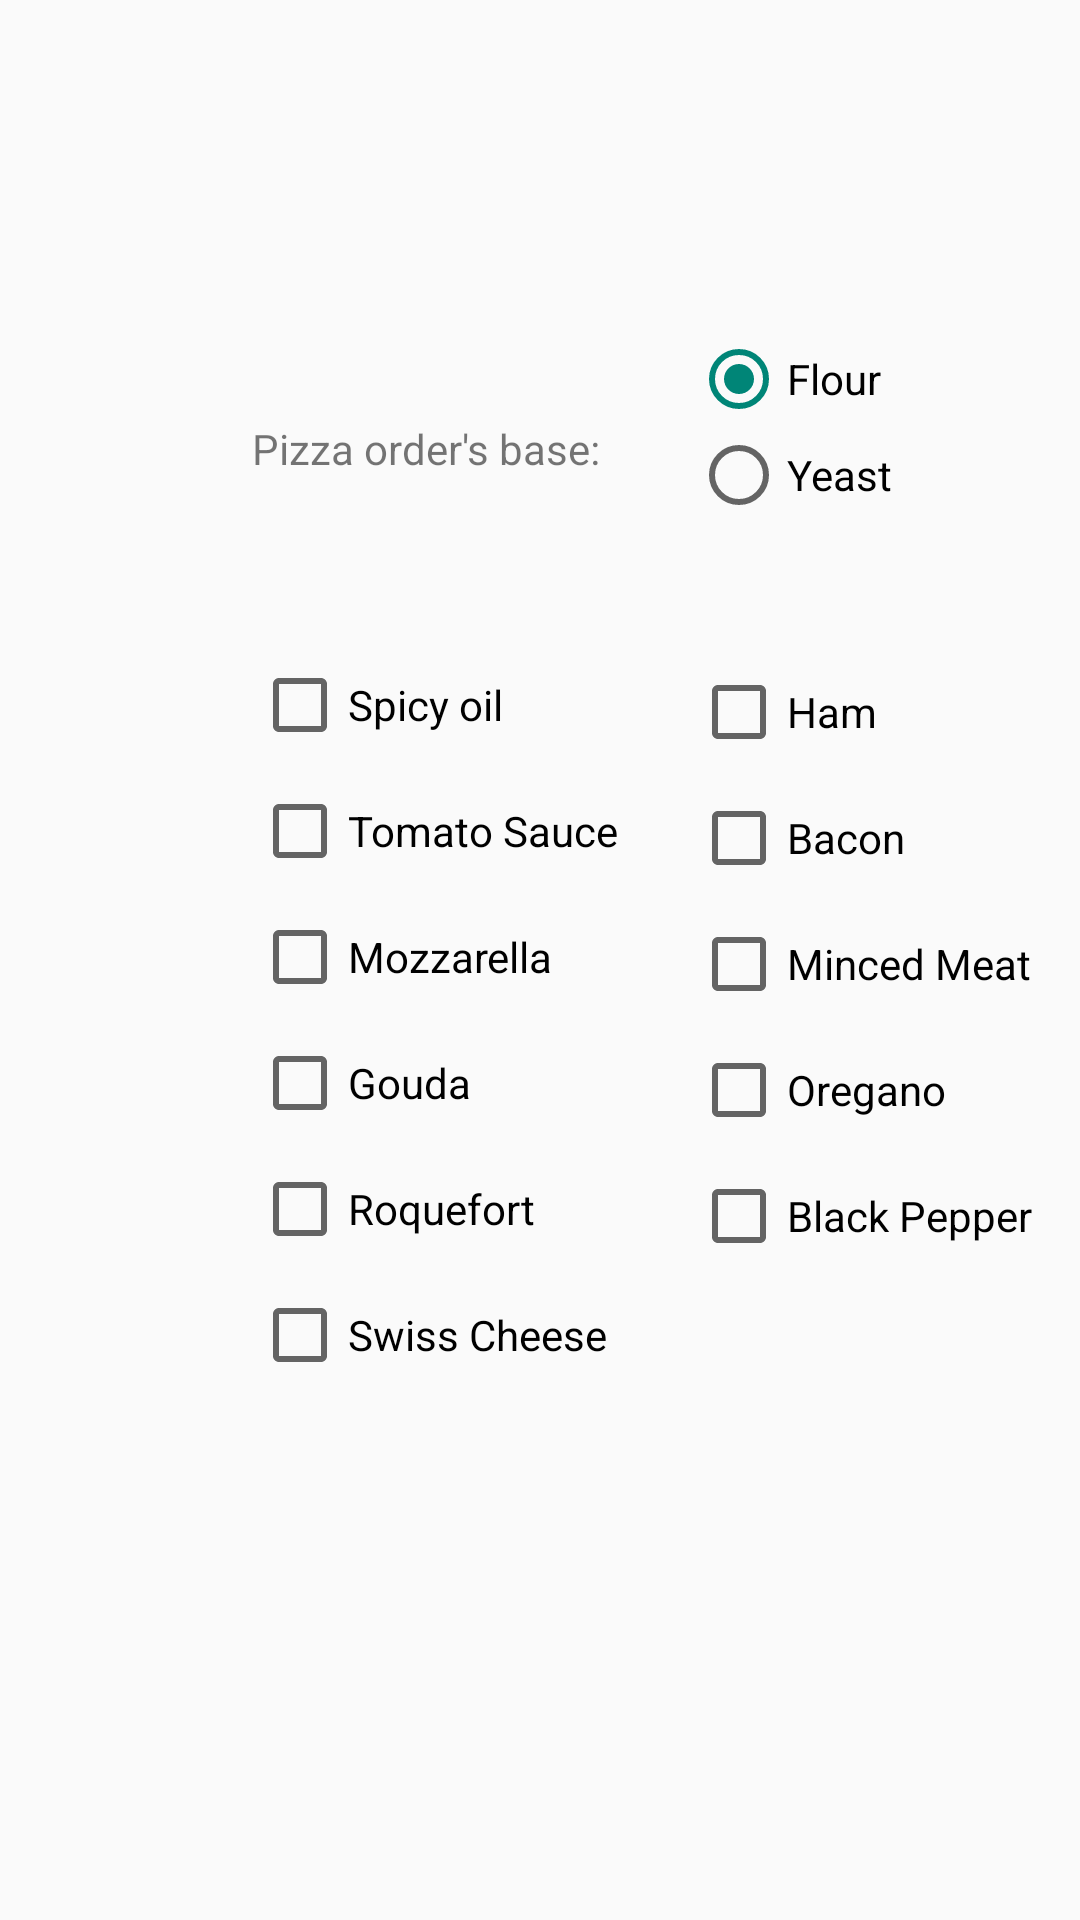

Produce the Android XML layout that renders to this screen, including the resource entries it uses.
<!-- AndroidManifest.xml: application theme Theme.AppCompat.Light -->
<!-- res/layout/activity_detail2.xml -->
<?xml version="1.0" encoding="utf-8"?>
<androidx.constraintlayout.widget.ConstraintLayout xmlns:android="http://schemas.android.com/apk/res/android"
    xmlns:app="http://schemas.android.com/apk/res-auto"
    xmlns:tools="http://schemas.android.com/tools"
    android:layout_width="match_parent"
    android:layout_height="match_parent">

    <TextView
        android:id="@+id/txtViwPizzaOrderBase"
        android:layout_width="wrap_content"
        android:layout_height="wrap_content"
        android:layout_marginStart="84dp"
        android:layout_marginTop="140dp"
        android:text="Pizza order's base:"
        app:layout_constraintStart_toStartOf="parent"
        app:layout_constraintTop_toTopOf="parent" />

    <RadioGroup
        android:id="@+id/rdGrBase"
        android:layout_width="73dp"
        android:layout_height="101dp"
        android:layout_marginStart="30dp"
        android:layout_marginTop="-30dp"
        app:layout_constraintStart_toEndOf="@+id/txtViwPizzaOrderBase"
        app:layout_constraintTop_toTopOf="@+id/txtViwPizzaOrderBase">

        <RadioButton
            android:id="@+id/rdBtnFlour"
            android:layout_width="match_parent"
            android:layout_height="wrap_content"
            android:checked="true"
            android:text="Flour" />

        <RadioButton
            android:id="@+id/rdBtnYeast"
            android:layout_width="match_parent"
            android:layout_height="wrap_content"
            android:text="Yeast" />
    </RadioGroup>

    <CheckBox
        android:id="@+id/chBxSpicyOil"
        android:layout_width="wrap_content"
        android:layout_height="wrap_content"
        android:layout_marginTop="60dp"
        android:text="Spicy oil"
        app:layout_constraintStart_toStartOf="@+id/txtViwPizzaOrderBase"
        app:layout_constraintTop_toBottomOf="@+id/txtViwPizzaOrderBase" />

    <CheckBox
        android:id="@+id/chBxBlackPepper"
        android:layout_width="wrap_content"
        android:layout_height="wrap_content"
        android:layout_marginTop="10dp"
        android:text="Black Pepper"
        app:layout_constraintStart_toStartOf="@+id/chBxOregano"
        app:layout_constraintTop_toBottomOf="@+id/chBxOregano" />

    <CheckBox
        android:id="@+id/chBxSwissCheese"
        android:layout_width="wrap_content"
        android:layout_height="wrap_content"
        android:layout_marginTop="10dp"
        android:text="Swiss Cheese"
        app:layout_constraintStart_toStartOf="@+id/chBxRoquefort"
        app:layout_constraintTop_toBottomOf="@+id/chBxRoquefort" />

    <CheckBox
        android:id="@+id/chBxOregano"
        android:layout_width="wrap_content"
        android:layout_height="wrap_content"
        android:layout_marginTop="10dp"
        android:text="Oregano"
        app:layout_constraintStart_toStartOf="@+id/chBxMincedMeat"
        app:layout_constraintTop_toBottomOf="@+id/chBxMincedMeat" />

    <CheckBox
        android:id="@+id/chBxRoquefort"
        android:layout_width="wrap_content"
        android:layout_height="wrap_content"
        android:layout_marginTop="10dp"
        android:text="Roquefort"
        app:layout_constraintStart_toStartOf="@+id/chBxGouda"
        app:layout_constraintTop_toBottomOf="@+id/chBxGouda" />

    <CheckBox
        android:id="@+id/chBxMincedMeat"
        android:layout_width="wrap_content"
        android:layout_height="wrap_content"
        android:layout_marginTop="10dp"
        android:text="Minced Meat"
        app:layout_constraintStart_toStartOf="@+id/chBxBacon"
        app:layout_constraintTop_toBottomOf="@+id/chBxBacon" />

    <CheckBox
        android:id="@+id/chBxGouda"
        android:layout_width="wrap_content"
        android:layout_height="wrap_content"
        android:layout_marginTop="10dp"
        android:text="Gouda"
        app:layout_constraintStart_toStartOf="@+id/chBxMozzarella"
        app:layout_constraintTop_toBottomOf="@+id/chBxMozzarella" />

    <CheckBox
        android:id="@+id/chBxBacon"
        android:layout_width="wrap_content"
        android:layout_height="wrap_content"
        android:layout_marginTop="10dp"
        android:text="Bacon"
        app:layout_constraintStart_toStartOf="@+id/chBxHam"
        app:layout_constraintTop_toBottomOf="@+id/chBxHam" />

    <CheckBox
        android:id="@+id/chBxHam"
        android:layout_width="wrap_content"
        android:layout_height="wrap_content"
        android:layout_marginTop="10dp"
        android:text="Ham"
        app:layout_constraintStart_toStartOf="@+id/rdGrBase"
        app:layout_constraintTop_toBottomOf="@+id/rdGrBase" />

    <CheckBox
        android:id="@+id/chBxMozzarella"
        android:layout_width="wrap_content"
        android:layout_height="wrap_content"
        android:layout_marginTop="10dp"
        android:text="Mozzarella"
        app:layout_constraintStart_toStartOf="@+id/chBxTomatoSauce"
        app:layout_constraintTop_toBottomOf="@+id/chBxTomatoSauce" />

    <CheckBox
        android:id="@+id/chBxTomatoSauce"
        android:layout_width="wrap_content"
        android:layout_height="wrap_content"
        android:layout_marginTop="10dp"
        android:text="Tomato Sauce"
        app:layout_constraintStart_toStartOf="@+id/chBxSpicyOil"
        app:layout_constraintTop_toBottomOf="@+id/chBxSpicyOil" />

</androidx.constraintlayout.widget.ConstraintLayout>
<!-- resources referenced by this layout -->
<resources>

</resources>
